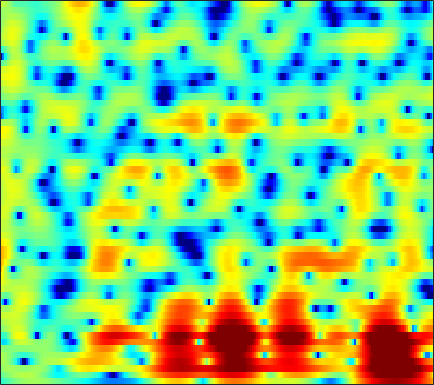

Source data for this figure (header and first rows):
-3.2662, -2.8437, -2.2889, -1.7564, -1.3743, -0.89376, -0.45951, -0.1589, 0.19976, 0.50402, 0.76051, 0.92135, 1.0866, 1.1978, 1.2454, 1.2636, 1.2385, 1.1883, 1.0842, 0.9429, 0.76829, 0.61876, 0.39428, 0.15075
-1.236, -0.8, -0.2645, 0.2161, 0.5381, 0.9185, 1.241, 1.447, 1.67, 1.834, 1.937, 1.974, 1.967, 1.889, 1.784, 1.575, 1.28, 0.9977, 0.5334, -0.03235, -0.7043, -1.278, -2.115, -2.992
0.2391, 0.6493, 1.028, 1.239, 1.298, 1.267, 1.137, 1, 0.7953, 0.6177, 0.5175, 0.5102, 0.5964, 0.7615, 0.9033, 1.081, 1.194, 1.203, 1.09, 0.8056, 0.3153, -0.2053, -1.119, -2.299
1.453, 1.347, 1.045, 0.5261, -0.03176, -1.049, -2.474, -3.902, -6.561, -10.79, -19.67, -23.79, -12.21, -7.369, -5.062, -2.894, -1.374, -0.5265, 0.3136, 0.9071, 1.294, 1.482, 1.638, 1.727
1.603, 1.363, 0.9848, 0.54, 0.1527, -0.4285, -1.08, -1.595, -2.259, -2.816, -3.14, -3.167, -2.918, -2.403, -1.914, -1.236, -0.6139, -0.2074, 0.2545, 0.6062, 0.8547, 0.9761, 1.064, 1.085
0.6937, 0.4448, 0.2258, 0.1279, 0.1083, 0.1413, 0.1965, 0.2407, 0.2912, 0.3336, 0.3657, 0.3977, 0.4378, 0.4847, 0.5292, 0.5953, 0.6526, 0.6914, 0.7339, 0.7327, 0.6785, 0.5976, 0.4018, 0.1125
-4.899, -6.119, -5.713, -3.649, -2.034, -0.2667, 1.043, 1.755, 2.376, 2.685, 2.729, 2.614, 2.292, 1.803, 1.382, 0.8314, 0.4162, 0.257, 0.2514, 0.4108, 0.5832, 0.6431, 0.5515, 0.2363
-2.703, -3.052, -2.406, -0.8053, 0.5535, 2.155, 3.355, 3.973, 4.422, 4.433, 4.011, 3.399, 2.124, 0.1713, -1.936, -6.231, -14.54, -16.77, -7.956, -3.854, -1.599, -0.5809, 0.169, 0.2742
-0.275, 0.332, 1.044, 1.677, 2.105, 2.592, 2.937, 3.071, 3.061, 2.832, 2.341, 1.793, 0.8639, -0.2422, -1.155, -2.304, -3.162, -3.445, -3.337, -2.917, -2.402, -2.08, -1.768, -1.669
1.181, 1.542, 1.943, 2.274, 2.472, 2.643, 2.695, 2.646, 2.473, 2.168, 1.718, 1.282, 0.5898, -0.1866, -0.8104, -1.621, -2.379, -2.886, -3.433, -3.781, -3.849, -3.794, -3.574, -3.292
2.568, 2.619, 2.707, 2.811, 2.885, 2.955, 2.977, 2.936, 2.771, 2.471, 2.013, 1.551, 0.7413, -0.2982, -1.245, -2.747, -4.542, -6.094, -8.277, -10, -10.17, -9.292, -7.615, -6.018
1.762, 1.376, 1.143, 1.289, 1.599, 2.136, 2.679, 3.008, 3.287, 3.322, 3.113, 2.789, 2.106, 1.114, 0.1402, -1.499, -3.595, -5.532, -8.626, -11.67, -11.86, -10.25, -7.954, -6.105
-3.696, -7.925, -14.39, -7.702, -3.835, -0.5719, 1.503, 2.567, 3.519, 4.055, 4.237, 4.17, 3.854, 3.292, 2.725, 1.784, 0.7163, -0.1361, -1.238, -2.226, -3.011, -3.493, -3.978, -4.371
0.2284, -0.6524, -1.221, -0.9087, -0.2485, 0.8287, 1.828, 2.438, 3.045, 3.435, 3.606, 3.592, 3.401, 3.024, 2.634, 1.978, 1.174, 0.486, -0.5249, -1.668, -2.972, -4.051, -5.659, -7.576
2.965, 2.636, 2.294, 2.096, 2.047, 2.078, 2.18, 2.28, 2.398, 2.462, 2.455, 2.386, 2.194, 1.871, 1.546, 0.992, 0.2842, -0.3578, -1.354, -2.548, -3.942, -5.164, -7.093, -9.42
4.031, 3.578, 2.979, 2.434, 2.086, 1.735, 1.533, 1.478, 1.5, 1.57, 1.631, 1.648, 1.597, 1.439, 1.233, 0.8439, 0.3133, -0.174, -0.9672, -1.891, -2.974, -3.901, -5.259, -6.754
4.905, 3.967, 2.545, 1.002, -0.1078, -1.203, -1.536, -1.293, -0.5861, 0.2157, 0.8984, 1.279, 1.604, 1.732, 1.697, 1.504, 1.171, 0.8405, 0.2995, -0.331, -1.052, -1.614, -2.41, -3.263
6.134, 4.712, 2.223, -1.308, -5.208, -15.8, -13.99, -7.325, -3.223, -0.9448, 0.4454, 1.102, 1.618, 1.799, 1.775, 1.548, 1.147, 0.7971, 0.2869, -0.2124, -0.6369, -0.8927, -1.222, -1.541
7.16, 6.102, 4.476, 2.69, 1.362, -0.06327, -0.8207, -0.967, -0.7656, -0.4249, -0.1473, -0.01244, 0.01976, -0.1844, -0.5036, -1.21, -2.253, -3.243, -4.595, -5.613, -5.756, -5.369, -4.55, -3.787
7.699, 7.021, 5.947, 4.696, 3.678, 2.264, 0.8153, -0.2691, -1.562, -2.523, -2.986, -3.006, -2.845, -2.784, -2.995, -3.752, -5.254, -7.153, -11.34, -19.96, -17.19, -11.73, -7.841, -5.728
7.436, 6.976, 6.106, 4.942, 3.851, 2.017, -0.3522, -2.69, -7.177, -15.09, -16.58, -10.52, -6.41, -4.255, -3.389, -2.887, -2.947, -3.248, -3.807, -4.206, -4.19, -3.935, -3.395, -2.986
5.377, 5.149, 4.61, 3.808, 3.022, 1.724, 0.1743, -1.145, -2.946, -4.334, -4.772, -4.406, -3.483, -2.557, -1.968, -1.402, -1.079, -0.9363, -0.8816, -0.8993, -0.9608, -1.015, -1.11, -1.313
3.212, 3.175, 2.959, 2.543, 2.136, 1.499, 0.7866, 0.2818, -0.3261, -0.771, -0.9946, -1.025, -0.9089, -0.6978, -0.5155, -0.2931, -0.1365, -0.06465, -0.04556, -0.1128, -0.2649, -0.4302, -0.7505, -1.137
2.211, 2.26, 2.142, 1.855, 1.549, 1.063, 0.5528, 0.2048, -0.153, -0.3499, -0.3584, -0.2671, -0.05363, 0.2263, 0.4211, 0.6375, 0.7847, 0.8153, 0.7728, 0.6129, 0.3394, 0.0473, -0.4373, -1.03
2.332, 2.413, 2.236, 1.776, 1.227, 0.2686, -0.8329, -1.665, -2.417, -2.478, -1.873, -1.176, -0.2, 0.6469, 1.155, 1.641, 1.923, 1.994, 1.921, 1.67, 1.253, 0.8415, 0.1936, -0.6261
2.946, 3.115, 2.971, 2.333, 1.478, -0.292, -3.139, -6.559, -15.96, -14.45, -6.239, -3.137, -0.5302, 1.083, 1.877, 2.534, 2.79, 2.798, 2.55, 2.072, 1.402, 0.8112, -0.08357, -1.044
2.714, 3.072, 3.219, 2.957, 2.519, 1.584, 0.3664, -0.6021, -1.577, -1.635, -0.8586, -0.05123, 0.9252, 1.656, 1.978, 2.116, 1.93, 1.582, 0.8725, -0.132, -1.405, -2.54, -4.194, -5.728
2.023, 2.536, 2.964, 3.156, 3.151, 2.995, 2.723, 2.497, 2.219, 2.017, 1.888, 1.805, 1.666, 1.422, 1.145, 0.5979, -0.1397, -0.8744, -2.075, -3.587, -5.549, -7.422, -10.82, -16.54
1.643, 2.246, 2.834, 3.241, 3.41, 3.519, 3.47, 3.369, 3.147, 2.819, 2.412, 2.028, 1.418, 0.6366, -0.05599, -1.119, -2.325, -3.307, -4.686, -6.113, -7.535, -8.576, -9.997, -11.05
1.704, 2.318, 2.96, 3.4, 3.608, 3.74, 3.729, 3.626, 3.376, 2.99, 2.439, 1.913, 1.019, -0.1185, -1.166, -2.833, -4.835, -6.469, -8.646, -10.33, -10.93, -10.75, -10.07, -9.205
2.038, 2.601, 3.154, 3.447, 3.554, 3.539, 3.436, 3.299, 3.066, 2.766, 2.329, 1.88, 1.042, -0.1155, -1.263, -3.292, -6.099, -8.927, -14.62, -27.95, -20.4, -15.24, -11.58, -9.362
2.67, 3.11, 3.311, 3.148, 2.812, 2.215, 1.595, 1.305, 1.238, 1.455, 1.745, 1.842, 1.716, 1.2, 0.5317, -0.7157, -2.414, -3.896, -5.946, -7.699, -8.825, -9.308, -9.546, -9.365
3.564, 3.736, 3.405, 2.454, 1.171, -1.444, -5.702, -9.132, -6.926, -2.603, 0.1421, 1.43, 2.439, 2.801, 2.745, 2.298, 1.504, 0.6969, -0.6405, -2.216, -4.195, -6.123, -10.05, -18.37
2.657, 2.671, 2.315, 1.472, 0.5094, -1.221, -3.15, -4.063, -3.606, -1.896, -0.2053, 0.788, 1.705, 2.197, 2.327, 2.198, 1.819, 1.352, 0.536, -0.5043, -1.715, -2.701, -3.975, -4.888
1.649, 1.725, 1.656, 1.367, 1.07, 0.6118, 0.2189, 0.03597, -0.006582, 0.1737, 0.4726, 0.715, 0.9688, 1.127, 1.152, 1.068, 0.8273, 0.5716, 0.1382, -0.3923, -0.9642, -1.39, -1.863, -2.23
1.755, 1.891, 1.921, 1.835, 1.697, 1.47, 1.226, 1.045, 0.8448, 0.693, 0.5971, 0.5487, 0.5116, 0.47, 0.4251, 0.3406, 0.1837, 0.03171, -0.2383, -0.5536, -0.912, -1.187, -1.563, -1.878
2.732, 2.805, 2.767, 2.612, 2.416, 2.072, 1.647, 1.298, 0.824, 0.371, -0.006241, -0.2169, -0.3705, -0.4137, -0.3906, -0.3542, -0.3296, -0.3756, -0.5281, -0.7904, -1.153, -1.471, -1.926, -2.343
4.22, 4.149, 3.962, 3.618, 3.272, 2.656, 1.853, 1.145, 0.04588, -1.117, -2.177, -2.711, -2.9, -2.491, -1.977, -1.278, -0.7334, -0.5015, -0.4523, -0.7535, -1.388, -2.072, -3.127, -4.184
4.943, 4.781, 4.513, 4.129, 3.721, 2.961, 1.88, 0.7739, -1.222, -4.103, -8.499, -13.34, -13.33, -7.475, -4.623, -2.089, -0.5678, 0.1252, 0.4896, 0.2358, -0.7093, -1.971, -4.785, -10.01
1.284, 1.263, 1.396, 1.543, 1.501, 1.163, 0.4494, -0.3893, -1.847, -3.713, -5.725, -6.807, -6.795, -5.165, -3.648, -1.788, -0.3217, 0.4697, 1.106, 1.268, 0.9535, 0.4171, -0.6199, -1.735
-11.04, -8.49, -5.348, -3.354, -2.51, -2.056, -2.219, -2.685, -3.583, -4.665, -5.617, -5.972, -5.844, -4.918, -3.922, -2.468, -1.092, -0.2031, 0.7267, 1.38, 1.755, 1.897, 1.991, 2.042
-9.229, -7.926, -5.811, -4.215, -3.461, -3.079, -3.371, -3.994, -5.513, -7.916, -11.5, -14.68, -14.05, -9.526, -6.745, -3.945, -1.912, -0.7206, 0.527, 1.438, 2.093, 2.453, 2.793, 3.04
-2.928, -2.569, -1.997, -1.546, -1.353, -1.383, -1.81, -2.425, -3.707, -5.526, -7.729, -9.039, -8.822, -6.641, -4.828, -2.779, -1.133, -0.1749, 0.834, 1.572, 2.09, 2.356, 2.567, 2.662
-0.7155, -0.1465, 0.4496, 0.8414, 0.9823, 0.9846, 0.7689, 0.4581, -0.08242, -0.6961, -1.238, -1.524, -1.598, -1.376, -1.05, -0.5144, 0.02976, 0.4049, 0.7962, 1.066, 1.193, 1.187, 1.047, 0.7453
0.7478, 1.408, 2.044, 2.467, 2.651, 2.729, 2.633, 2.463, 2.131, 1.71, 1.247, 0.9019, 0.4719, 0.1001, -0.131, -0.3442, -0.4931, -0.5434, -0.5855, -0.6562, -0.8282, -1.069, -1.585, -2.382
2.309, 2.799, 3.297, 3.629, 3.776, 3.824, 3.705, 3.515, 3.112, 2.544, 1.813, 1.177, 0.1893, -0.883, -1.706, -2.721, -3.433, -3.707, -3.709, -3.539, -3.452, -3.561, -4.078, -5.092
3.304, 3.608, 3.964, 4.222, 4.335, 4.365, 4.229, 3.997, 3.5, 2.765, 1.756, 0.78, -0.8792, -3.066, -5.172, -8.806, -12.44, -12.48, -9.544, -7.027, -5.511, -4.93, -4.779, -5.311
2.571, 2.81, 3.202, 3.6, 3.842, 4.043, 4.052, 3.903, 3.49, 2.809, 1.836, 0.8806, -0.7093, -2.751, -4.642, -7.631, -10.18, -10.27, -8.15, -5.973, -4.408, -3.667, -3.168, -3.166
-1.685, -1.165, -0.01826, 1.176, 1.923, 2.64, 3.011, 3.058, 2.841, 2.335, 1.582, 0.8863, -0.1258, -1.173, -1.902, -2.678, -3.056, -3.072, -2.732, -2.16, -1.544, -1.138, -0.7596, -0.5938
-19.11, -9.886, -4.382, -1.301, 0.1853, 1.413, 2.005, 2.119, 1.865, 1.214, 0.2779, -0.5143, -1.564, -2.389, -2.715, -2.716, -2.354, -1.913, -1.265, -0.5863, 0.01101, 0.3971, 0.8086, 1.092
-3.556, -2.721, -1.117, 0.4179, 1.308, 2.066, 2.305, 2.145, 1.464, 0.2126, -1.69, -3.61, -6.884, -9.877, -9.852, -7.322, -4.821, -3.336, -1.799, -0.6389, 0.2544, 0.7703, 1.288, 1.631
0.9573, 1.503, 2.236, 2.864, 3.21, 3.441, 3.324, 2.958, 2.071, 0.6617, -1.395, -3.435, -6.887, -10.16, -10.27, -7.819, -5.453, -4.12, -2.747, -1.691, -0.8127, -0.2545, 0.3219, 0.667
1.412, 2.193, 3.024, 3.613, 3.889, 4.02, 3.875, 3.574, 2.908, 1.943, 0.7268, -0.3023, -1.697, -2.915, -3.635, -4.32, -4.826, -5.09, -5.259, -4.991, -4.227, -3.444, -2.386, -1.592
0.8314, 1.746, 2.685, 3.334, 3.643, 3.824, 3.761, 3.568, 3.115, 2.454, 1.607, 0.8507, -0.28, -1.568, -2.674, -4.441, -6.776, -9.156, -13.82, -17.35, -12.15, -8.702, -5.577, -3.539
0.4219, 1.186, 1.976, 2.52, 2.78, 2.948, 2.918, 2.773, 2.431, 1.932, 1.276, 0.6899, -0.2345, -1.356, -2.33, -3.869, -5.723, -7.319, -9.375, -10.17, -8.813, -7.129, -5.01, -3.287
0.2756, 0.7919, 1.293, 1.608, 1.732, 1.768, 1.674, 1.522, 1.231, 0.8433, 0.3665, -0.04132, -0.6709, -1.375, -1.941, -2.716, -3.442, -3.922, -4.335, -4.389, -4.043, -3.574, -2.761, -1.88
0.7346, 0.9691, 1.112, 1.08, 0.964, 0.7168, 0.42, 0.1954, -0.09579, -0.3851, -0.6865, -0.9434, -1.313, -1.695, -1.991, -2.344, -2.613, -2.724, -2.745, -2.601, -2.302, -2.002, -1.516, -0.9503
2.318, 2.21, 1.833, 1.192, 0.5743, -0.3373, -1.175, -1.613, -1.874, -1.855, -1.777, -1.789, -1.937, -2.251, -2.531, -2.856, -2.998, -2.905, -2.584, -2.134, -1.673, -1.351, -0.9929, -0.6692
